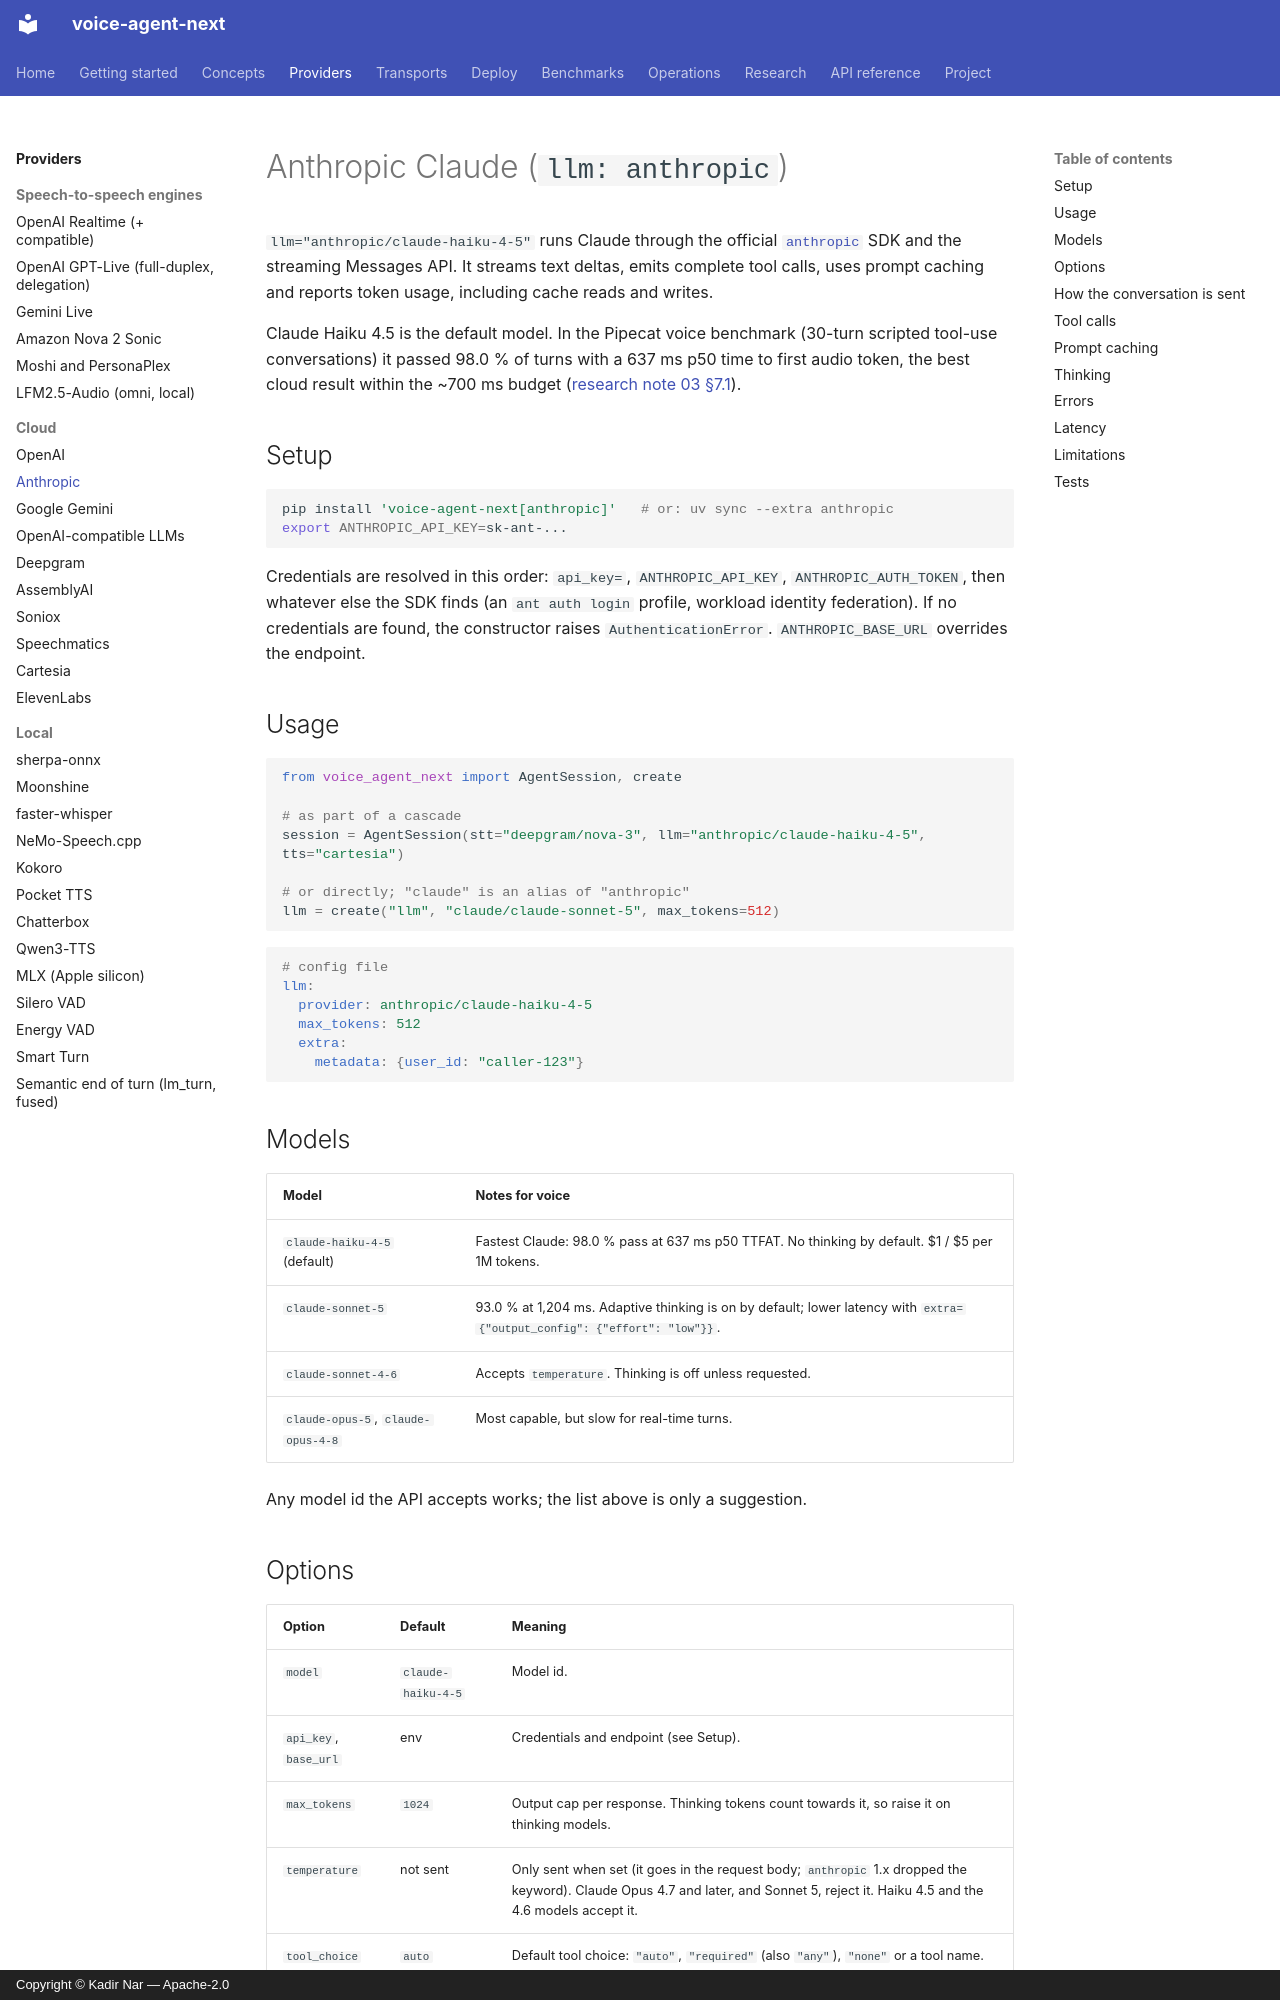

repository: kadirnar/voice-agent-next · page: providers/anthropic/index.html · generator: mkdocs · copyright: Copyright © Kadir Nar — Apache-2.0

# Anthropic Claude (`llm: anthropic`)

`llm="anthropic/claude-haiku-4-5"` runs Claude through the official
[`anthropic`](https://pypi.org/project/anthropic/) SDK and the streaming Messages API. It
streams text deltas, emits complete tool calls, uses prompt caching and reports token
usage, including cache reads and writes.

Claude Haiku 4.5 is the default model. In the Pipecat voice benchmark (30-turn scripted
tool-use conversations) it passed 98.0 % of turns with a 637 ms p50 time to first audio
token, the best cloud result within the ~700 ms budget ([research note 03 §7.1](../research/03-stt-tts-llm-landscape.md)).

## Setup

```bash
pip install 'voice-agent-next[anthropic]'   # or: uv sync --extra anthropic
export ANTHROPIC_API_KEY=sk-ant-...
```

Credentials are resolved in this order: `api_key=`, `ANTHROPIC_API_KEY`,
`ANTHROPIC_AUTH_TOKEN`, then whatever else the SDK finds (an `ant auth login` profile,
workload identity federation). If no credentials are found, the constructor raises
`AuthenticationError`. `ANTHROPIC_BASE_URL` overrides the endpoint.

## Usage

```python
from voice_agent_next import AgentSession, create

# as part of a cascade
session = AgentSession(stt="deepgram/nova-3", llm="anthropic/claude-haiku-4-5", tts="cartesia")

# or directly; "claude" is an alias of "anthropic"
llm = create("llm", "claude/claude-sonnet-5", max_tokens=512)
```

```yaml
# config file
llm:
  provider: anthropic/claude-haiku-4-5
  max_tokens: 512
  extra:
    metadata: {user_id: "caller-123"}
```

## Models

| Model | Notes for voice |
|---|---|
| `claude-haiku-4-5` (default) | Fastest Claude: 98.0 % pass at 637 ms p50 TTFAT. No thinking by default. $1 / $5 per 1M tokens. |
| `claude-sonnet-5` | 93.0 % at 1,204 ms. Adaptive thinking is on by default; lower latency with `extra={"output_config": {"effort": "low"}}`. |
| `claude-sonnet-4-6` | Accepts `temperature`. Thinking is off unless requested. |
| `claude-opus-5`, `claude-opus-4-8` | Most capable, but slow for real-time turns. |

Any model id the API accepts works; the list above is only a suggestion.
